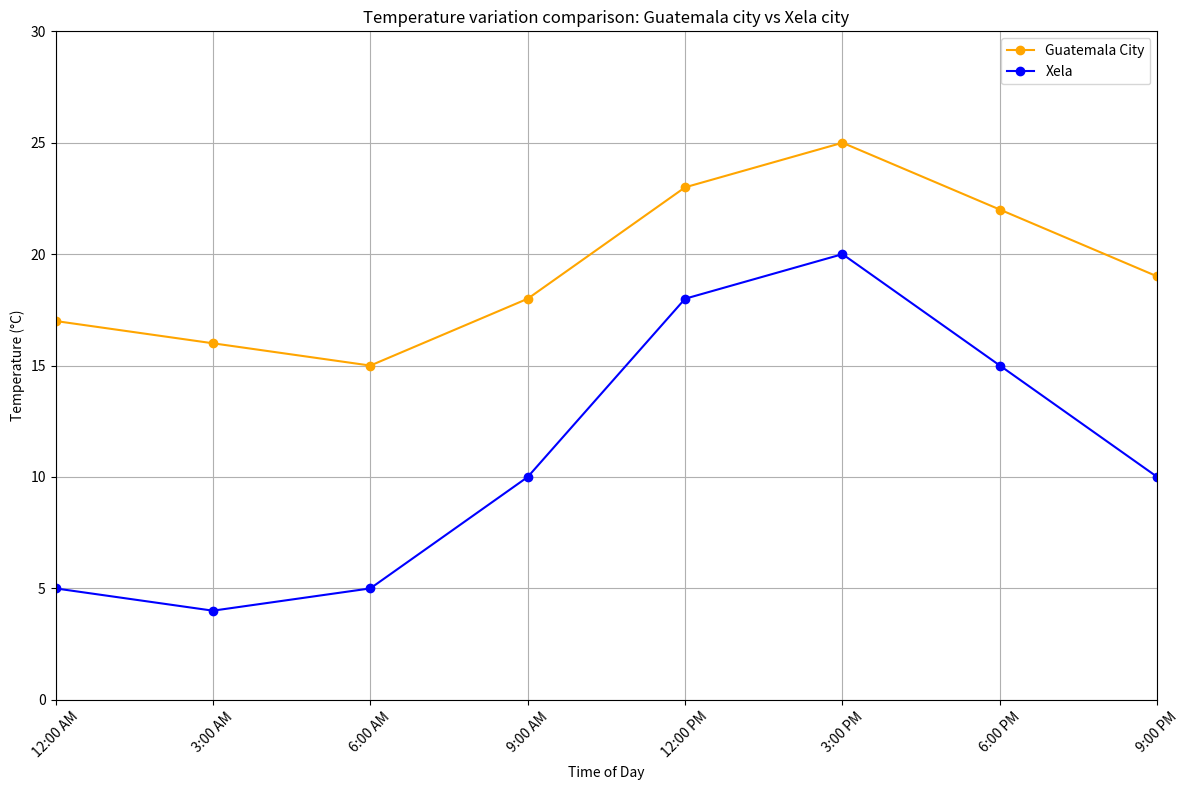

Generate this figure with matplotlib:
# Comparing temperatures using arrays

import matplotlib.pyplot as plt
import pandas as pd

# fake data for guatemala city
time_guatemala = ['12:00 AM', '3:00 AM', '6:00 AM', '9:00 AM', '12:00 PM', '3:00 PM', '6:00 PM', '9:00 PM']
temp_guatemala = [17, 16, 15, 18, 23, 25, 22, 19]

# fake data for Xela city 
time_xela = ['12:00 AM', '3:00 AM', '6:00 AM', '9:00 AM', '12:00 PM', '3:00 PM', '6:00 PM', '9:00 PM']
temp_xela = [5, 4, 5, 10, 18, 20, 15, 10]

# set the graphic

plt.figure(figsize=(12, 8)) # 12" x 8"

plt.plot(time_guatemala, temp_guatemala, marker='o', label='Guatemala City', color='orange')
plt.plot(time_xela, temp_xela, marker='o', label='Xela', color='blue')

# adjust the limits of the graphic

plt.axis([0, 7, 0, 30]) # [xmin, xmax, ymin, ymax]

plt.title('Temperature variation comparison: Guatemala city vs Xela city')
plt.xlabel('Time of Day')
plt.ylabel('Temperature (°C)')
plt.grid(True) # shows a grid in the figure
plt.xticks(rotation=45) # rotation for the tags in the x axis
plt.legend()
plt.tight_layout() 

plt.show()